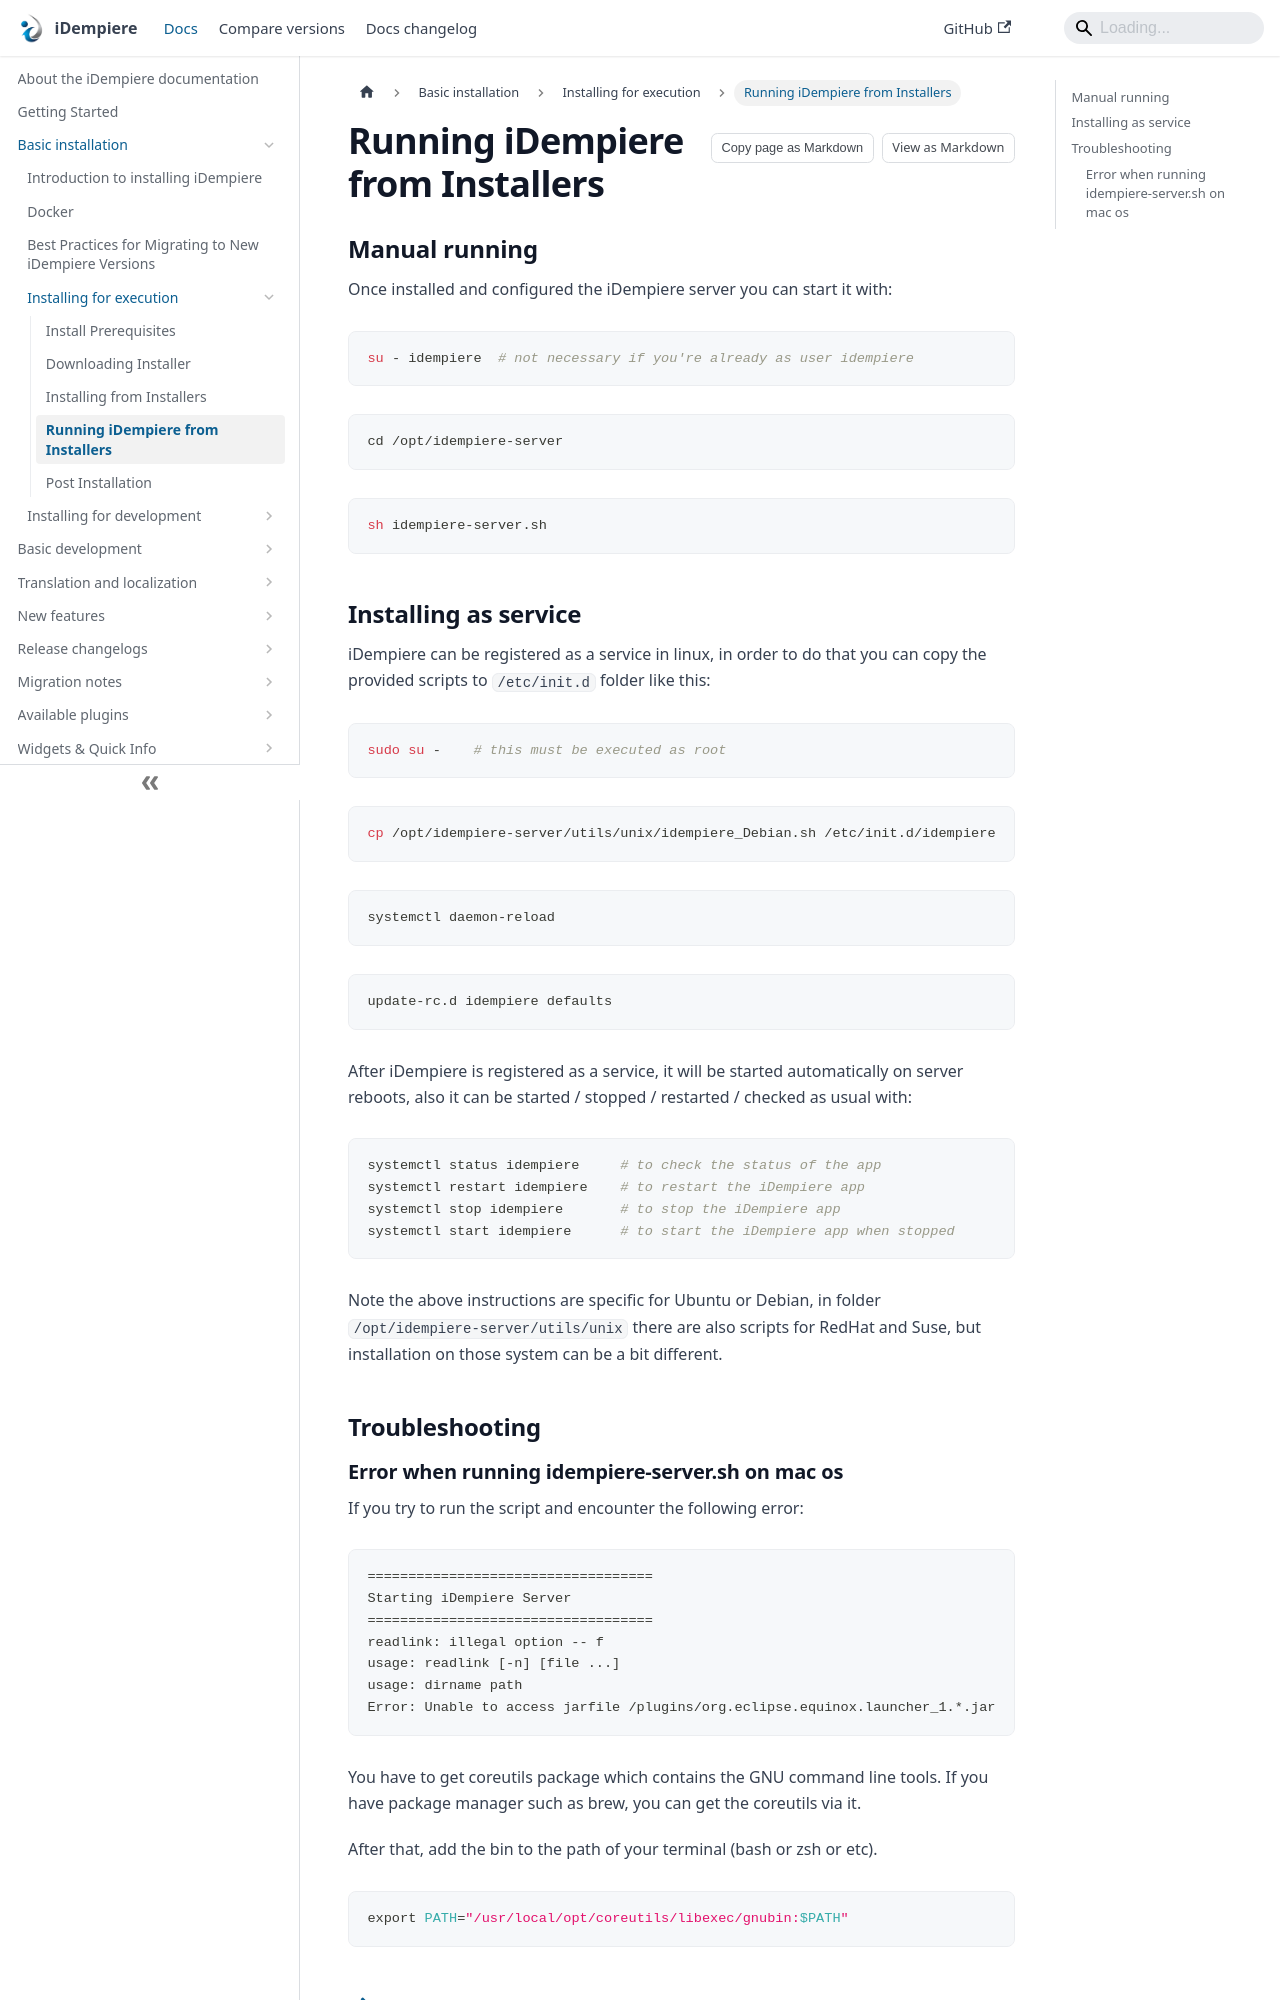

repository: idempiere/idempiere.github.io · page: docs/basic-installation/installing-for-execution/running-idempiere-from-installers.html · generator: docusaurus

---
description: "Start an iDempiere server installed from the installers, manually or as a service, and fix common problems."
sidebar_position: 4
---

# Running iDempiere from Installers

## Manual running

Once installed and configured the iDempiere server you can start it with:

```shell
su - idempiere  # not necessary if you're already as user idempiere
```

```shell
cd /opt/idempiere-server
```

```shell
sh idempiere-server.sh
```

## Installing as service

iDempiere can be registered as a service in linux, in order to do that you can copy the provided scripts to `/etc/init.d` folder like this:

```shell
sudo su -    # this must be executed as root
```

```shell
cp /opt/idempiere-server/utils/unix/idempiere_Debian.sh /etc/init.d/idempiere
```

```shell
systemctl daemon-reload
```

```shell
update-rc.d idempiere defaults
```

After iDempiere is registered as a service, it will be started automatically on server reboots, also it can be started / stopped / restarted / checked as usual with:

```shell
systemctl status idempiere     # to check the status of the app
systemctl restart idempiere    # to restart the iDempiere app
systemctl stop idempiere       # to stop the iDempiere app
systemctl start idempiere      # to start the iDempiere app when stopped
```

Note the above instructions are specific for Ubuntu or Debian, in folder `/opt/idempiere-server/utils/unix` there are also scripts for RedHat and Suse, but installation on those system can be a bit different.

## Troubleshooting
